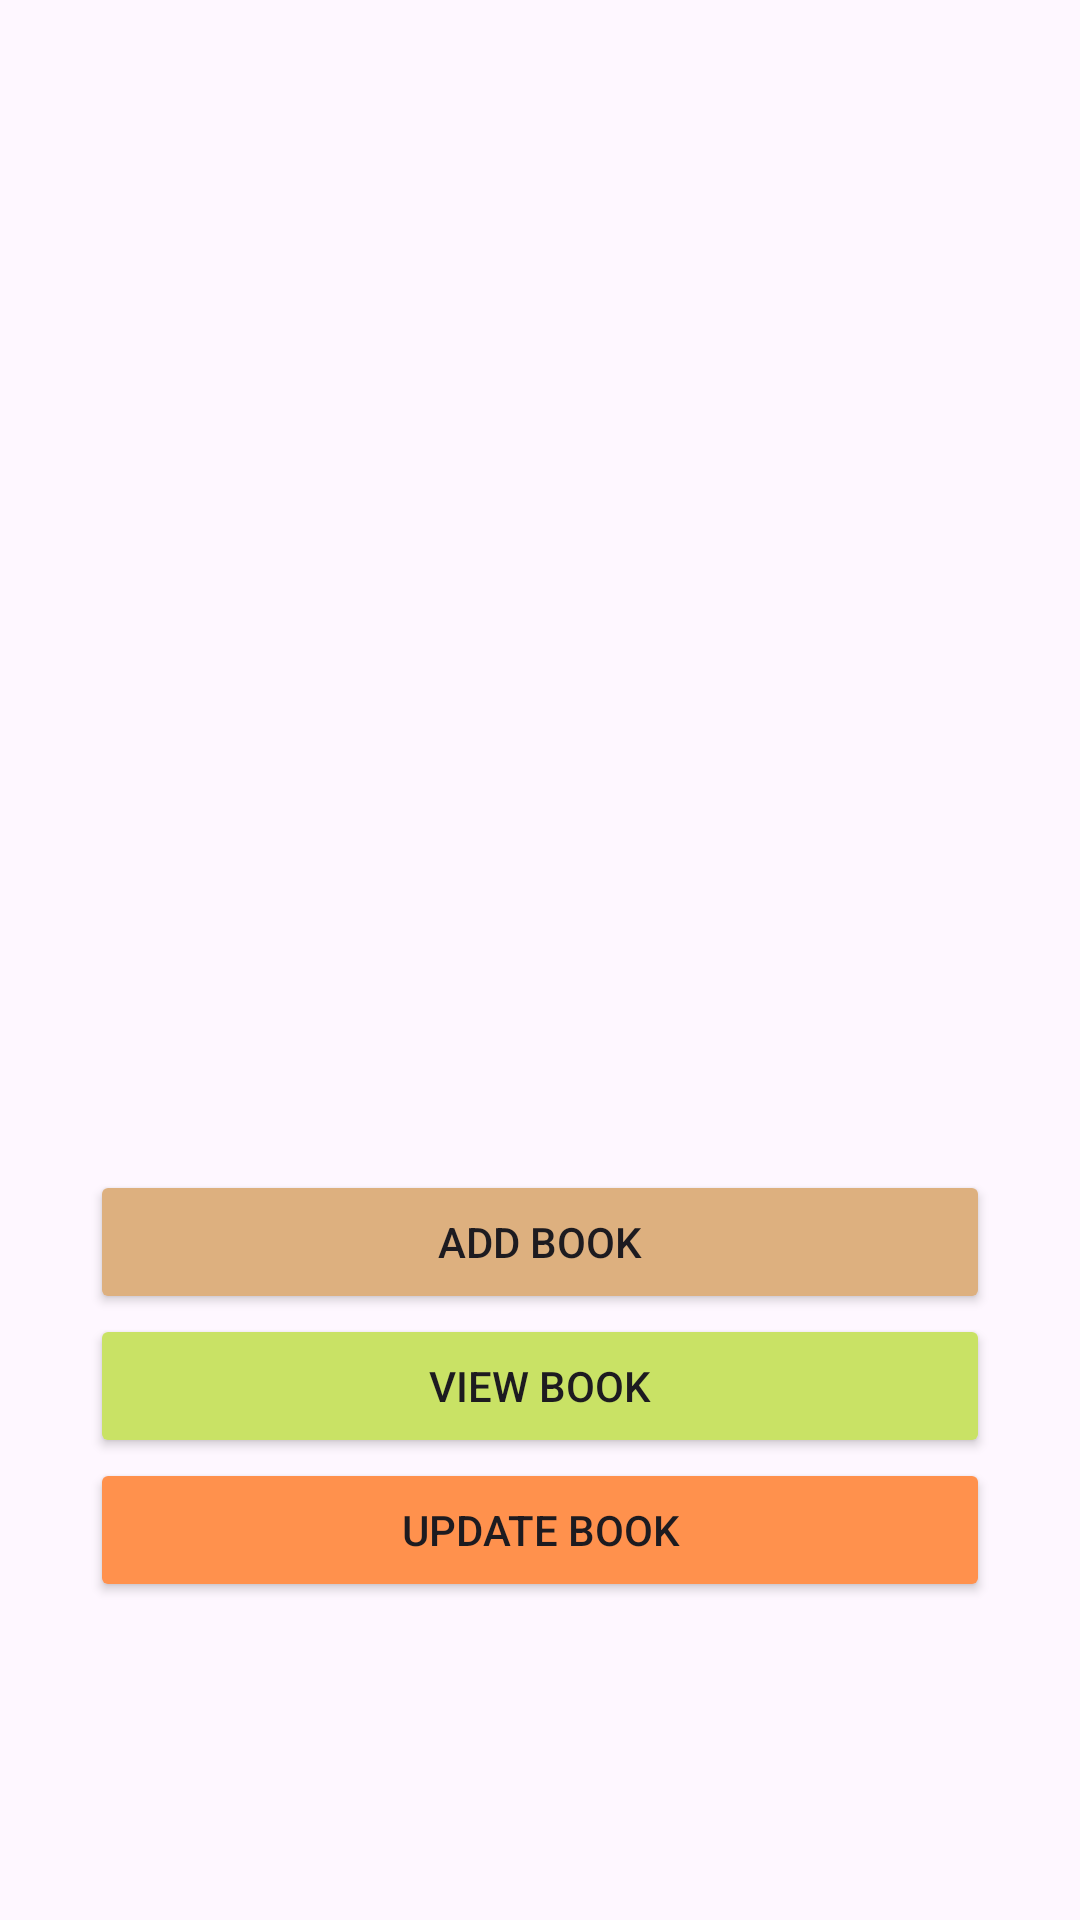

Reconstruct the res/layout file that produces this screen, plus the resources it refers to.
<!-- AndroidManifest.xml: application theme Theme.Library_App_2 -->
<!-- res/layout/activity_main.xml -->
<?xml version="1.0" encoding="utf-8"?>
<androidx.constraintlayout.widget.ConstraintLayout xmlns:android="http://schemas.android.com/apk/res/android"
    xmlns:app="http://schemas.android.com/apk/res-auto"
    xmlns:tools="http://schemas.android.com/tools"
    android:layout_width="match_parent"
    android:layout_height="match_parent"
    tools:context=".MainActivity">

    <LinearLayout
        android:id="@+id/linearLayout2"
        android:layout_width="0dp"
        android:layout_height="0dp"
        android:orientation="vertical"
        app:layout_constraintBottom_toBottomOf="parent"
        app:layout_constraintEnd_toEndOf="parent"
        app:layout_constraintStart_toStartOf="parent"
        app:layout_constraintTop_toTopOf="parent">

        <ImageView
            android:layout_width="220sp"
            android:layout_height="220sp"
            android:layout_marginTop="90sp"
            android:layout_gravity="center"
            android:foreground="@drawable/booknest2"
            android:foregroundGravity="fill"
            android:scaleType="centerCrop"
             />

        <Button
            android:id="@+id/btnaddbookhome"
            android:layout_width="match_parent"
            android:layout_height="wrap_content"
            android:layout_marginLeft="30sp"
            android:layout_marginTop="80sp"
            android:layout_marginRight="30sp"
            android:backgroundTint="#ddb07f"
            android:text="Add Book" />

        <Button
            android:id="@+id/btnviewbookhome"
            android:layout_width="match_parent"
            android:layout_height="wrap_content"
            android:layout_marginLeft="30sp"
            android:backgroundTint="#c9e265"
            android:layout_marginRight="30sp"
            android:text="View Book" />

        <Button
            android:id="@+id/btnupdatebookhome"
            android:layout_width="match_parent"
            android:layout_height="wrap_content"
            android:layout_marginLeft="30sp"
            android:layout_marginRight="30sp"
            android:backgroundTint="#ff914d"
            android:text="Update Book" />

    </LinearLayout>
</androidx.constraintlayout.widget.ConstraintLayout>
<!-- resources referenced by this layout -->
<resources>
  <!-- drawable booknest2: png bitmap (drawable, 57428 bytes) -->
  <style name="Theme.Library_App_2" parent="Base.Theme.Library_App_2" />
  <style name="Base.Theme.Library_App_2" parent="Theme.Material3.DayNight.NoActionBar">
          
          
      </style>
</resources>
